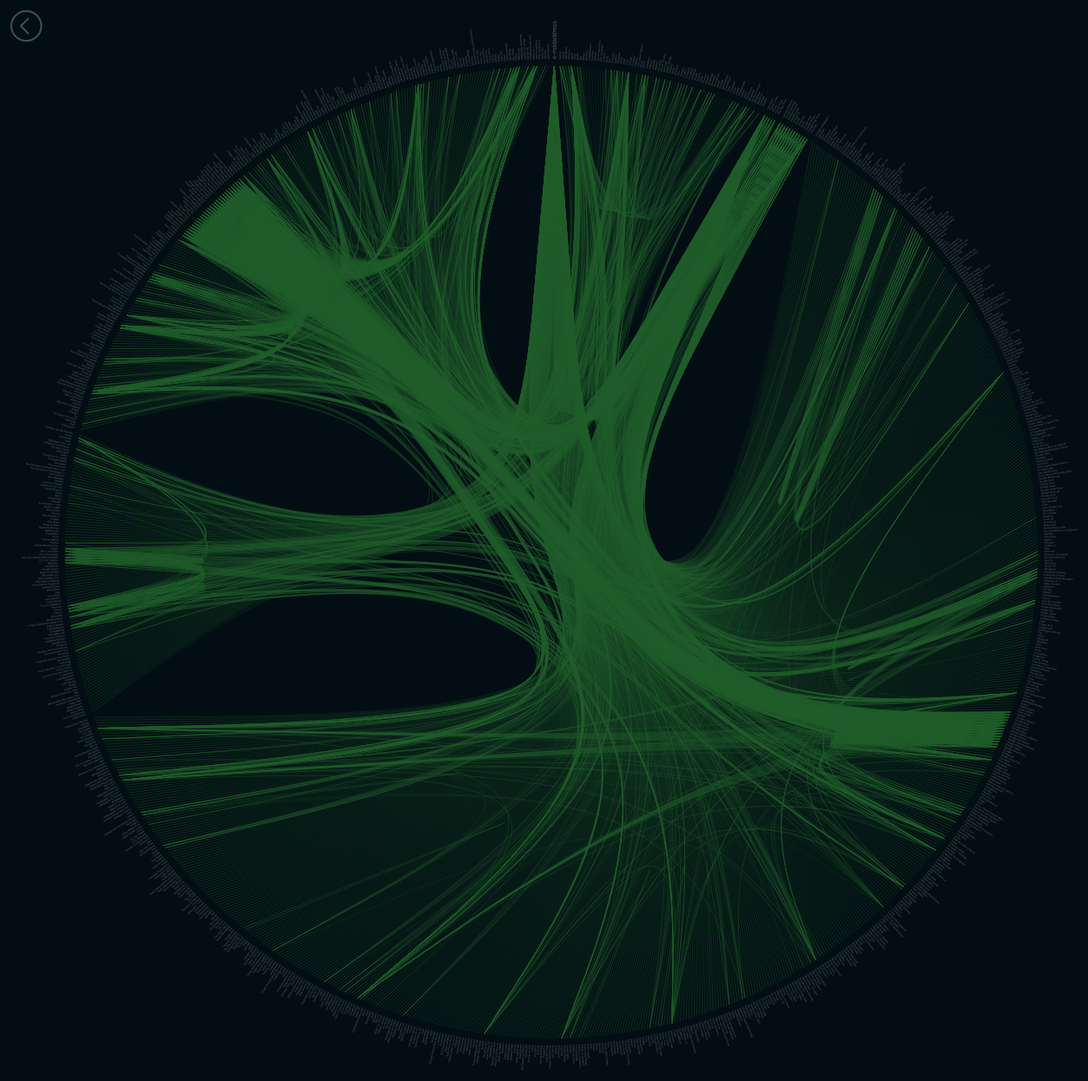
D3 v3 page, settled after 480 driven frames (8 s of simulated time); the page loaded 1 data file(s).



var windowWidth = window.innerWidth;
var windowHeight = window.innerHeight;

var diameter = 1440,
    radius = diameter / 2,
    innerRadius = radius - 160;

var cluster = d3.layout.cluster()
    .size([360, innerRadius])
    .sort(null)
    .value(function(d) { return d.size; });

var bundle = d3.layout.bundle();

var line = d3.svg.line.radial()
    .interpolate("bundle")
    .tension(.85)
    .radius(function(d) { return d.y; })
    .angle(function(d) { return d.x / 180 * Math.PI; });

var svg = d3.select("body").append("svg")
    .attr("width", diameter)
    .attr("height", diameter)
    .append("g")
    .attr("transform", "translate(" + radius + "," + radius + ")");

var link = svg.append("g").selectAll(".link"),
    node = svg.append("g").selectAll(".node");

d3.json("HEB.json", function(error, classes) {
  if (error) throw error;

  var nodes = cluster.nodes(packageHierarchy(classes)),
      links = packageImports(nodes);

  link = link
      .data(bundle(links))
      .enter().append("path")
      .each(function(d) { d.source = d[0], d.target = d[d.length - 1]; })
      .attr("class", "link")
      .attr("d", line);

  node = node.data(nodes.filter(function(n) { return !n.children; }))
           .enter()
           .append("text")
         .attr("class", function(d){
          if (d.key === "e-mailaddress") {
            return "node email"
          } else {
            return "node"
          }
         })
         .attr("dy", ".31em")
         .attr("transform", function(d) { return "rotate(" + (d.x - 90) + ")translate(" + (d.y + 8) + ",0)" + (d.x < 180 ? "" : "rotate(180)"); })
         .style("text-anchor", function(d) { return d.x < 180 ? "start" : "end"; })
         .text(function(d) { return d.key; })
         .on("mouseover", mouseovered)
         .on("mouseout", mouseouted);

      centerViewport();
});

function mouseovered(d) {
  node
      .each(function(n) { n.target = n.source = false; });

  link
      .classed("link--target", function(l) { if (l.target === d) return l.source.source = true; })
      .classed("link--source", function(l) { if (l.source === d) return l.target.target = true; })
    .filter(function(l) { return l.target === d || l.source === d; })
      .each(function() { this.parentNode.appendChild(this); });

  node
      .classed("node--target", function(n) { return n.target; })
      .classed("node--source", function(n) { return n.source; });
}

function mouseouted(d) {
  link
      .classed("link--target", false)
      .classed("link--source", false);

  node
      .classed("node--target", false)
      .classed("node--source", false);
}

d3.select(self.frameElement).style("height", diameter + "px");

// Lazily construct the package hierarchy from class names.
function packageHierarchy(classes) {
  var map = {};

  function find(name, data) {
    var node = map[name], i;
    if (!node) {
      node = map[name] = data || {name: name, children: []};
      if (name.length) {
        node.parent = find(name.substring(0, i = name.lastIndexOf(".")));
        node.parent.children.push(node);
        node.key = name.substring(i + 1);
      }
    }
    return node;
  }

  classes.forEach(function(d) {
    find(d.name, d);
  });

  return map[""];
}



// Return a list of imports for the given array of nodes.
function packageImports(nodes) {
  var map = {},
      imports = [];

  // Compute a map from name to node.
  nodes.forEach(function(d) {
    map[d.name] = d;
  });

  // For each import, construct a link from the source to target node.
  nodes.forEach(function(d) {
    if (d.imports) d.imports.forEach(function(i) {
      imports.push({source: map[d.name], target: map[i]});
    });
  });

  return imports;
}

function centerViewport() {
  window.scrollTo(diameter/2-windowWidth/2, diameter/2-windowHeight/2);
};



### data: HEB.json
[
 {
  "name": "data.e-mailaddress",
  "imports": [
   "og.Adobe",
   "og.Airbnb",
   "og.AliExpress",
   "og.Amazon",
   "og.Apple",
   "og.Audi",
   "og.BMW",
   "og.Bol",
   "... 1,049 more items"
  ]
 },
 {
  "name": "og.Adobe",
  "imports": [
   "ios.Adobe Color CC",
   "ios.Adobe Photoshop",
   "ios.Adobe Photoshop Lightroom",
   "ios.Adobe Photoshop Mix",
   "ios.Adobe Shape CC",
   "ios.Behance",
   "gps.Behance",
   "osx.Wallpaper by Behance"
  ]
 },
 {
  "name": "og.Airbnb",
  "imports": [
   "og.Apple",
   "app.App Store",
   "ios.Airbnb",
   "gps.Airbnb",
   "ggl.Google Play Store",
   "og.Google"
  ]
 },
 {
  "name": "og.AliExpress",
  "imports": [
   "gps.AliExpress Shopping",
   "og.Google",
   "ggl.Google Play Store"
  ]
 },
 {
  "name": "og.Amazon",
  "imports": [
   "gps.Amazon Shopping",
   "ggl.Google Play Store",
   "og.Google",
   "ios.Amazon",
   "og.Apple",
   "app.App Store"
  ]
 },
 {
  "name": "og.Apple",
  "imports": [
   "app.App Store",
   "app.Game Center",
   "app.iCloud",
   "app.iTunes Store",
   "app.Mac App Store",
   "ios.AirPort utility",
   "ios.Apple Store",
   "ios.Find My Friends",
   "... 45 more items"
  ]
 },
 {
  "name": "app.App Store",
  "imports": [
   "ios.10,000+ Wallpapers",
   "ios.100 Balls",
   "ios.1024!",
   "ios.1Password",
   "ios.1Shoot Timelapse",
   "ios.1st i3D Photo",
   "ios.2048 5x5",
   "ios.2048 6x6",
   "... 736 more items"
  ]
 },
 {
  "name": "app.Game Center",
  "imports": [
   "og.Apple"
  ]
 },
 "... 1,050 more items"
]